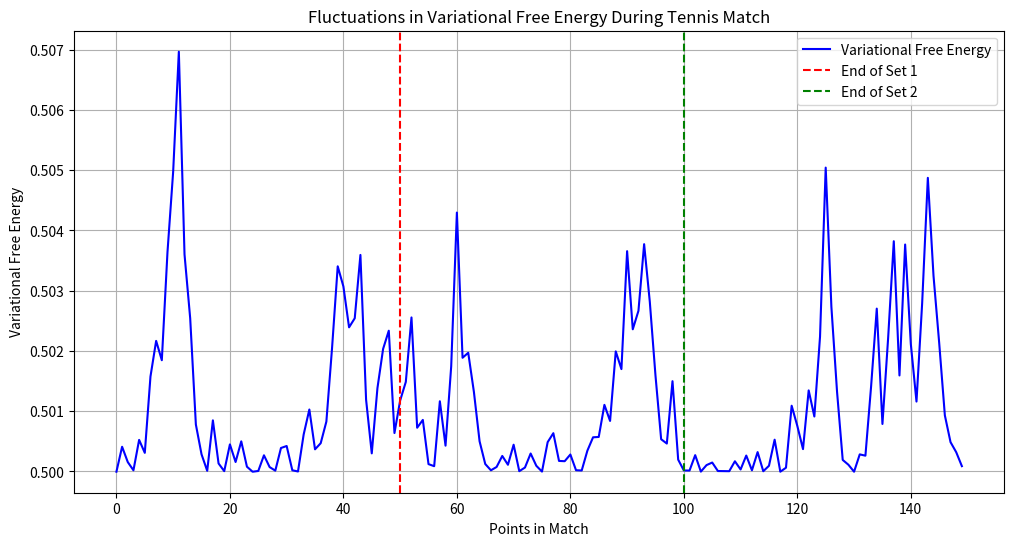

This chart was generated by the following Python code:
import numpy as np
import matplotlib.pyplot as plt

# Define the simulation parameters
num_sets = 3  # Number of sets in the match
num_points_per_set = 50  # Number of points per set

# Define variational free energy (VFE) model parameters
precision = 0.5  # Controls the agent's confidence in beliefs
learning_rate = 0.1  # Rate at which the agent updates beliefs
uncertainty_decay = 0.95  # Decay rate of uncertainty after each point

# Initialize variables
vfe_values = []  # Store VFE values
uncertainty = 1.0  # Initial uncertainty

# Simulate the match
for set_number in range(1, num_sets + 1):
    print(f"Simulating set {set_number}...")
    for point in range(1, num_points_per_set + 1):
        # Update VFE based on the current uncertainty and precision
        vfe = -precision * np.log(uncertainty + 1e-5) + (1 - precision) * uncertainty
        vfe_values.append(vfe)

        # Update uncertainty based on agent's learning rate
        uncertainty = uncertainty * uncertainty_decay + learning_rate * np.random.random()

# Plotting the VFE fluctuations over the match
plt.figure(figsize=(12, 6))
plt.plot(vfe_values, label="Variational Free Energy", color="blue")
plt.title("Fluctuations in Variational Free Energy During Tennis Match")
plt.xlabel("Points in Match")
plt.ylabel("Variational Free Energy")
plt.axvline(x=num_points_per_set, color="red", linestyle="--", label="End of Set 1")
plt.axvline(x=2 * num_points_per_set, color="green", linestyle="--", label="End of Set 2")
plt.legend()
plt.grid()
plt.show()
